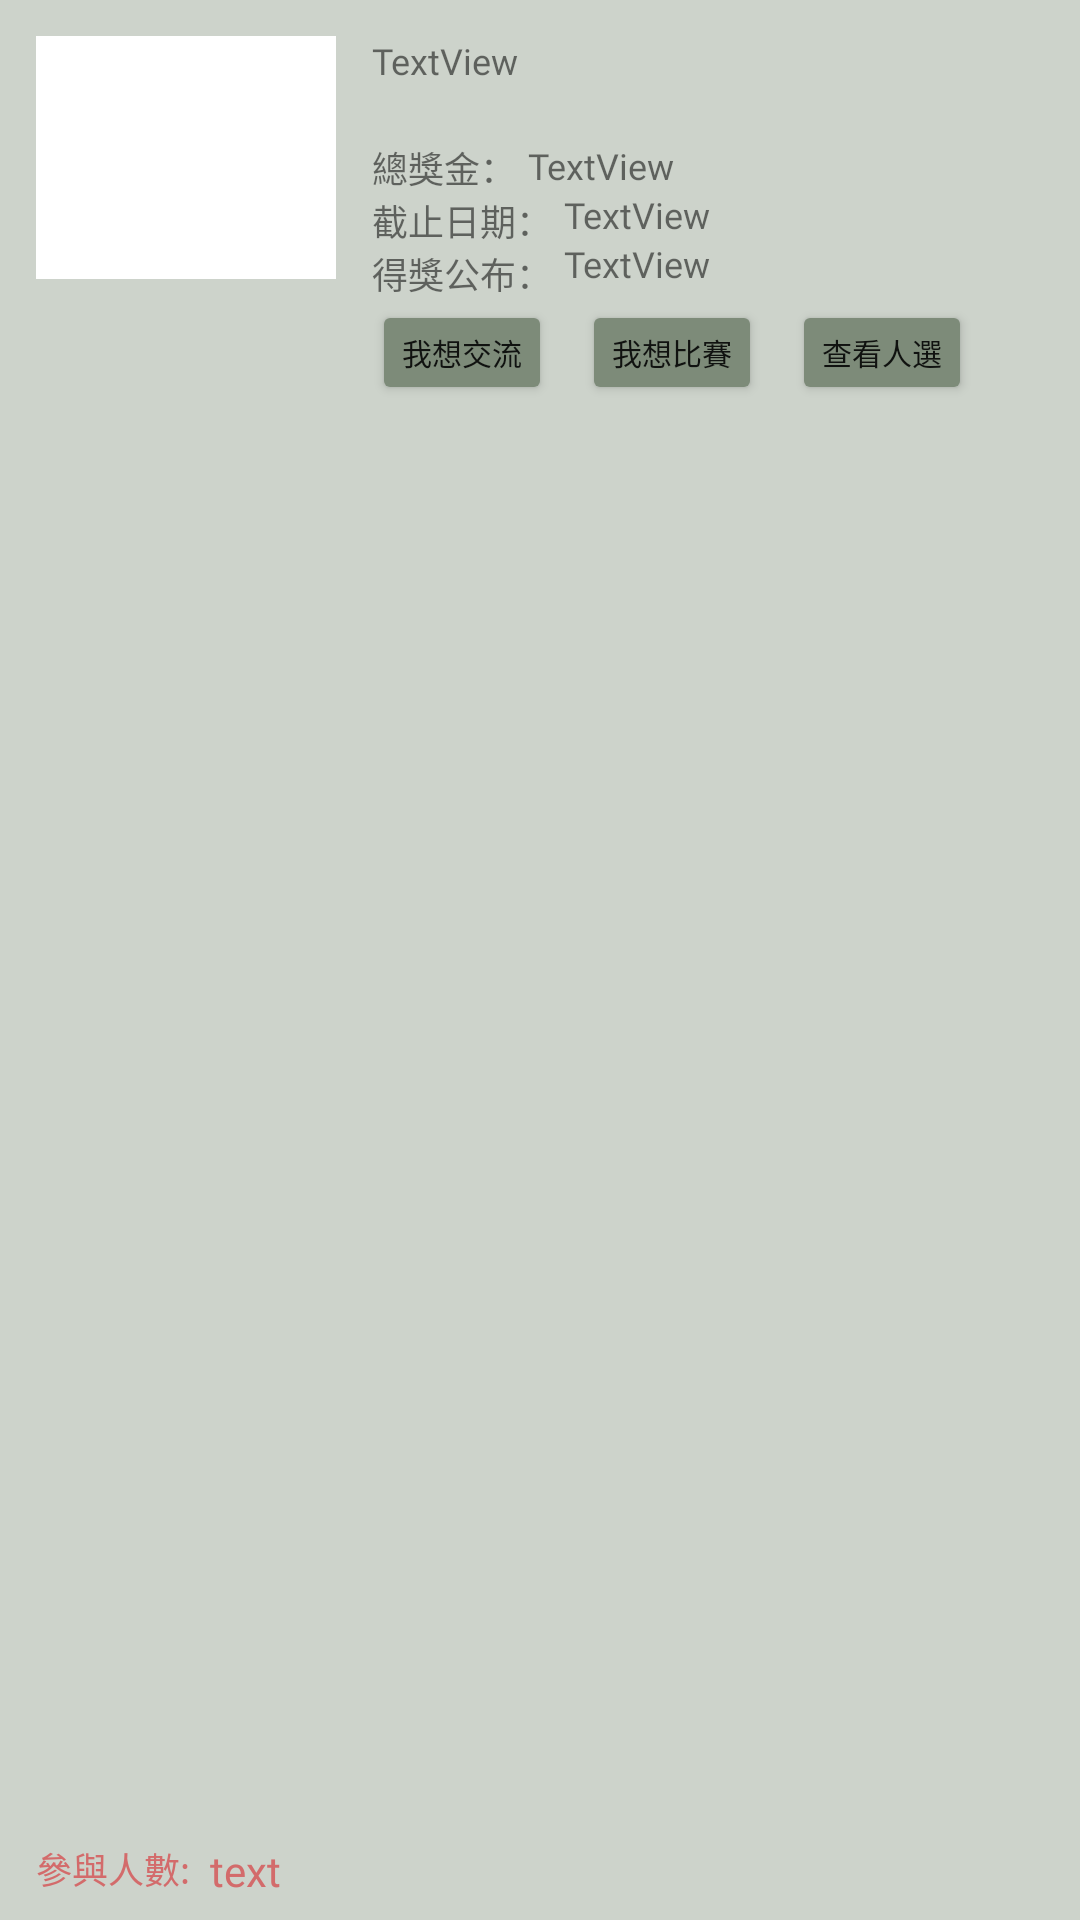

This screen was rendered from an Android layout file. Write that file and the resources it references.
<!-- AndroidManifest.xml: application theme Theme.MyApplication2 -->
<!-- res/layout/competition_list_item.xml -->
<?xml version="1.0" encoding="utf-8"?>
<androidx.constraintlayout.widget.ConstraintLayout xmlns:android="http://schemas.android.com/apk/res/android"
    xmlns:app="http://schemas.android.com/apk/res-auto"
    xmlns:tools="http://schemas.android.com/tools"
    style="?android:attr/listSeparatorTextViewStyle"
    android:layout_width="match_parent"
    android:layout_height="wrap_content"
    android:background="#CDD3CB"
    android:hapticFeedbackEnabled="false"
    android:visibility="visible">
    

    

    <TextView
        android:id="@+id/title_txtView"
        android:layout_width="198dp"
        android:layout_height="31dp"
        android:layout_marginStart="12dp"
        android:layout_marginLeft="12dp"
        android:layout_marginTop="12dp"
        android:ellipsize="none"
        android:fontFamily="@font/ubuntu_bold"
        android:maxLines="3"
        android:scrollHorizontally="false"
        android:text="TextView"
        android:textSize="12sp"
        app:layout_constraintStart_toEndOf="@+id/com_pic"
        app:layout_constraintTop_toTopOf="parent" />

    <TextView
        android:id="@+id/txt_prize"
        android:layout_width="wrap_content"
        android:layout_height="wrap_content"
        android:layout_marginStart="12dp"
        android:layout_marginLeft="12dp"
        android:layout_marginTop="4dp"
        android:fontFamily="@font/ubuntu_regular"
        android:text="總獎金："
        android:textSize="12sp"
        app:layout_constraintStart_toEndOf="@+id/com_pic"
        app:layout_constraintTop_toBottomOf="@+id/title_txtView" />

    <TextView
        android:id="@+id/prize_txtView"
        android:layout_width="wrap_content"
        android:layout_height="wrap_content"
        android:layout_marginStart="4dp"
        android:layout_marginLeft="4dp"
        android:layout_marginTop="4dp"
        android:fontFamily="@font/ubuntu_regular"
        android:text="TextView"
        android:textSize="12sp"
        app:layout_constraintStart_toEndOf="@+id/txt_prize"
        app:layout_constraintTop_toBottomOf="@+id/title_txtView" />

    <TextView
        android:id="@+id/txt_people"
        android:layout_width="wrap_content"
        android:layout_height="wrap_content"
        android:layout_marginStart="12dp"
        android:layout_marginLeft="12dp"
        android:fontFamily="@font/ubuntu_regular"
        android:text="得獎公布："
        android:textSize="12sp"
        app:layout_constraintStart_toEndOf="@+id/com_pic"
        app:layout_constraintTop_toBottomOf="@+id/txt_day" />

    <TextView
        android:id="@+id/winner_txt"
        android:layout_width="wrap_content"
        android:layout_height="wrap_content"
        android:layout_marginStart="4dp"
        android:layout_marginLeft="4dp"
        android:fontFamily="@font/ubuntu_regular"
        android:text="TextView"
        android:textSize="12sp"
        app:layout_constraintStart_toEndOf="@+id/txt_people"
        app:layout_constraintTop_toBottomOf="@+id/deadline_txtView" />

    <TextView
        android:id="@+id/txt_day"
        android:layout_width="wrap_content"
        android:layout_height="wrap_content"
        android:layout_marginStart="12dp"
        android:layout_marginLeft="12dp"
        android:fontFamily="@font/ubuntu_regular"
        android:text="截止日期："
        android:textSize="12sp"
        app:layout_constraintStart_toEndOf="@+id/com_pic"
        app:layout_constraintTop_toBottomOf="@+id/txt_prize" />

    <TextView
        android:id="@+id/deadline_txtView"
        android:layout_width="wrap_content"
        android:layout_height="wrap_content"
        android:layout_marginStart="4dp"
        android:layout_marginLeft="4dp"
        android:fontFamily="@font/ubuntu_regular"
        android:text="TextView"
        android:textSize="12sp"
        app:layout_constraintStart_toEndOf="@+id/txt_day"
        app:layout_constraintTop_toBottomOf="@+id/prize_txtView" />

    <Button
        android:id="@+id/btn_discuss"
        android:layout_width="60dp"
        android:layout_height="35dp"
        android:layout_marginStart="16dp"
        android:layout_marginLeft="16dp"
        android:layout_marginTop="4dp"
        android:fontFamily="@font/ubuntu_medium"
        android:paddingLeft="0dp"
        android:paddingRight="0dp"
        android:text="我想交流"
        android:textSize="10sp"
        app:backgroundTint="#7D8B79"
        app:layout_constraintStart_toEndOf="@+id/people_txtView"
        app:layout_constraintTop_toBottomOf="@+id/winner_txt" />

    <Button
        android:id="@+id/btn_competition"
        android:layout_width="60dp"
        android:layout_height="35dp"
        android:layout_marginStart="10dp"
        android:layout_marginLeft="10dp"
        android:layout_marginTop="4dp"
        android:fontFamily="@font/ubuntu_medium"
        android:paddingLeft="0dp"
        android:paddingRight="0dp"
        android:text="我想比賽"
        android:textSize="10sp"
        app:backgroundTint="#7D8B79"
        app:layout_constraintStart_toEndOf="@+id/btn_discuss"
        app:layout_constraintTop_toBottomOf="@+id/winner_txt" />

    <Button
        android:id="@+id/btn_invent"
        android:layout_width="60dp"
        android:layout_height="35dp"
        android:layout_marginStart="10dp"
        android:layout_marginLeft="10dp"
        android:layout_marginTop="4dp"
        android:fontFamily="@font/ubuntu_medium"
        android:paddingLeft="0dp"
        android:paddingRight="0dp"
        android:text="查看人選"
        android:textSize="10sp"
        app:backgroundTint="#7D8B79"
        app:layout_constraintStart_toEndOf="@+id/btn_competition"
        app:layout_constraintTop_toBottomOf="@+id/winner_txt" />

    <ImageView
        android:id="@+id/com_pic"
        android:layout_width="100dp"
        android:layout_height="81dp"
        android:layout_marginStart="4dp"
        android:layout_marginLeft="4dp"
        android:layout_marginTop="12dp"
        android:background="@color/white"
        android:scaleType="centerCrop"
        app:layout_constraintStart_toStartOf="parent"
        app:layout_constraintTop_toTopOf="parent" />

    <TextView
        android:id="@+id/people_txtView"
        android:layout_width="38dp"
        android:layout_height="18dp"
        android:layout_marginStart="4dp"
        android:layout_marginLeft="4dp"
        android:layout_marginBottom="8dp"
        android:fontFamily="@font/ubuntu_bold"
        android:text="text"
        android:textColor="#D36B6B"
        android:textSize="14sp"
        app:layout_constraintBottom_toBottomOf="parent"
        app:layout_constraintStart_toEndOf="@+id/people_txt" />

    <TextView
        android:id="@+id/people_txt"
        android:layout_width="54dp"
        android:layout_height="18dp"
        android:layout_marginStart="4dp"
        android:layout_marginLeft="4dp"
        android:layout_marginBottom="8dp"
        android:fontFamily="@font/ubuntu_medium"
        android:text="參與人數:"
        android:textColor="#D36B6B"
        android:textSize="12sp"
        app:layout_constraintBottom_toBottomOf="parent"
        app:layout_constraintStart_toStartOf="parent" />

</androidx.constraintlayout.widget.ConstraintLayout>
<!-- resources referenced by this layout -->
<resources>
  <color name="white">#FFFFFF</color>
  <style name="Theme.MyApplication2" parent="Theme.MaterialComponents.DayNight.DarkActionBar">
          
          <item name="colorPrimary">@color/green_200</item>
          <item name="colorPrimaryVariant">@color/green_200</item>
          <item name="colorOnPrimary">#ffffff</item>
          
          <item name="colorSecondary">#92BD94</item>
          <item name="colorSecondaryVariant">@color/teal_700</item>
          <item name="colorOnSecondary">@color/black</item>
  
          
          <item name="android:statusBarColor" tools:targetApi="l">?attr/colorSecondaryVariant</item>
          
      </style>
  <color name="green_200">#8bbb98</color>
  <color name="teal_700">#FF018786</color>
  <color name="black">#FF000000</color>
</resources>
